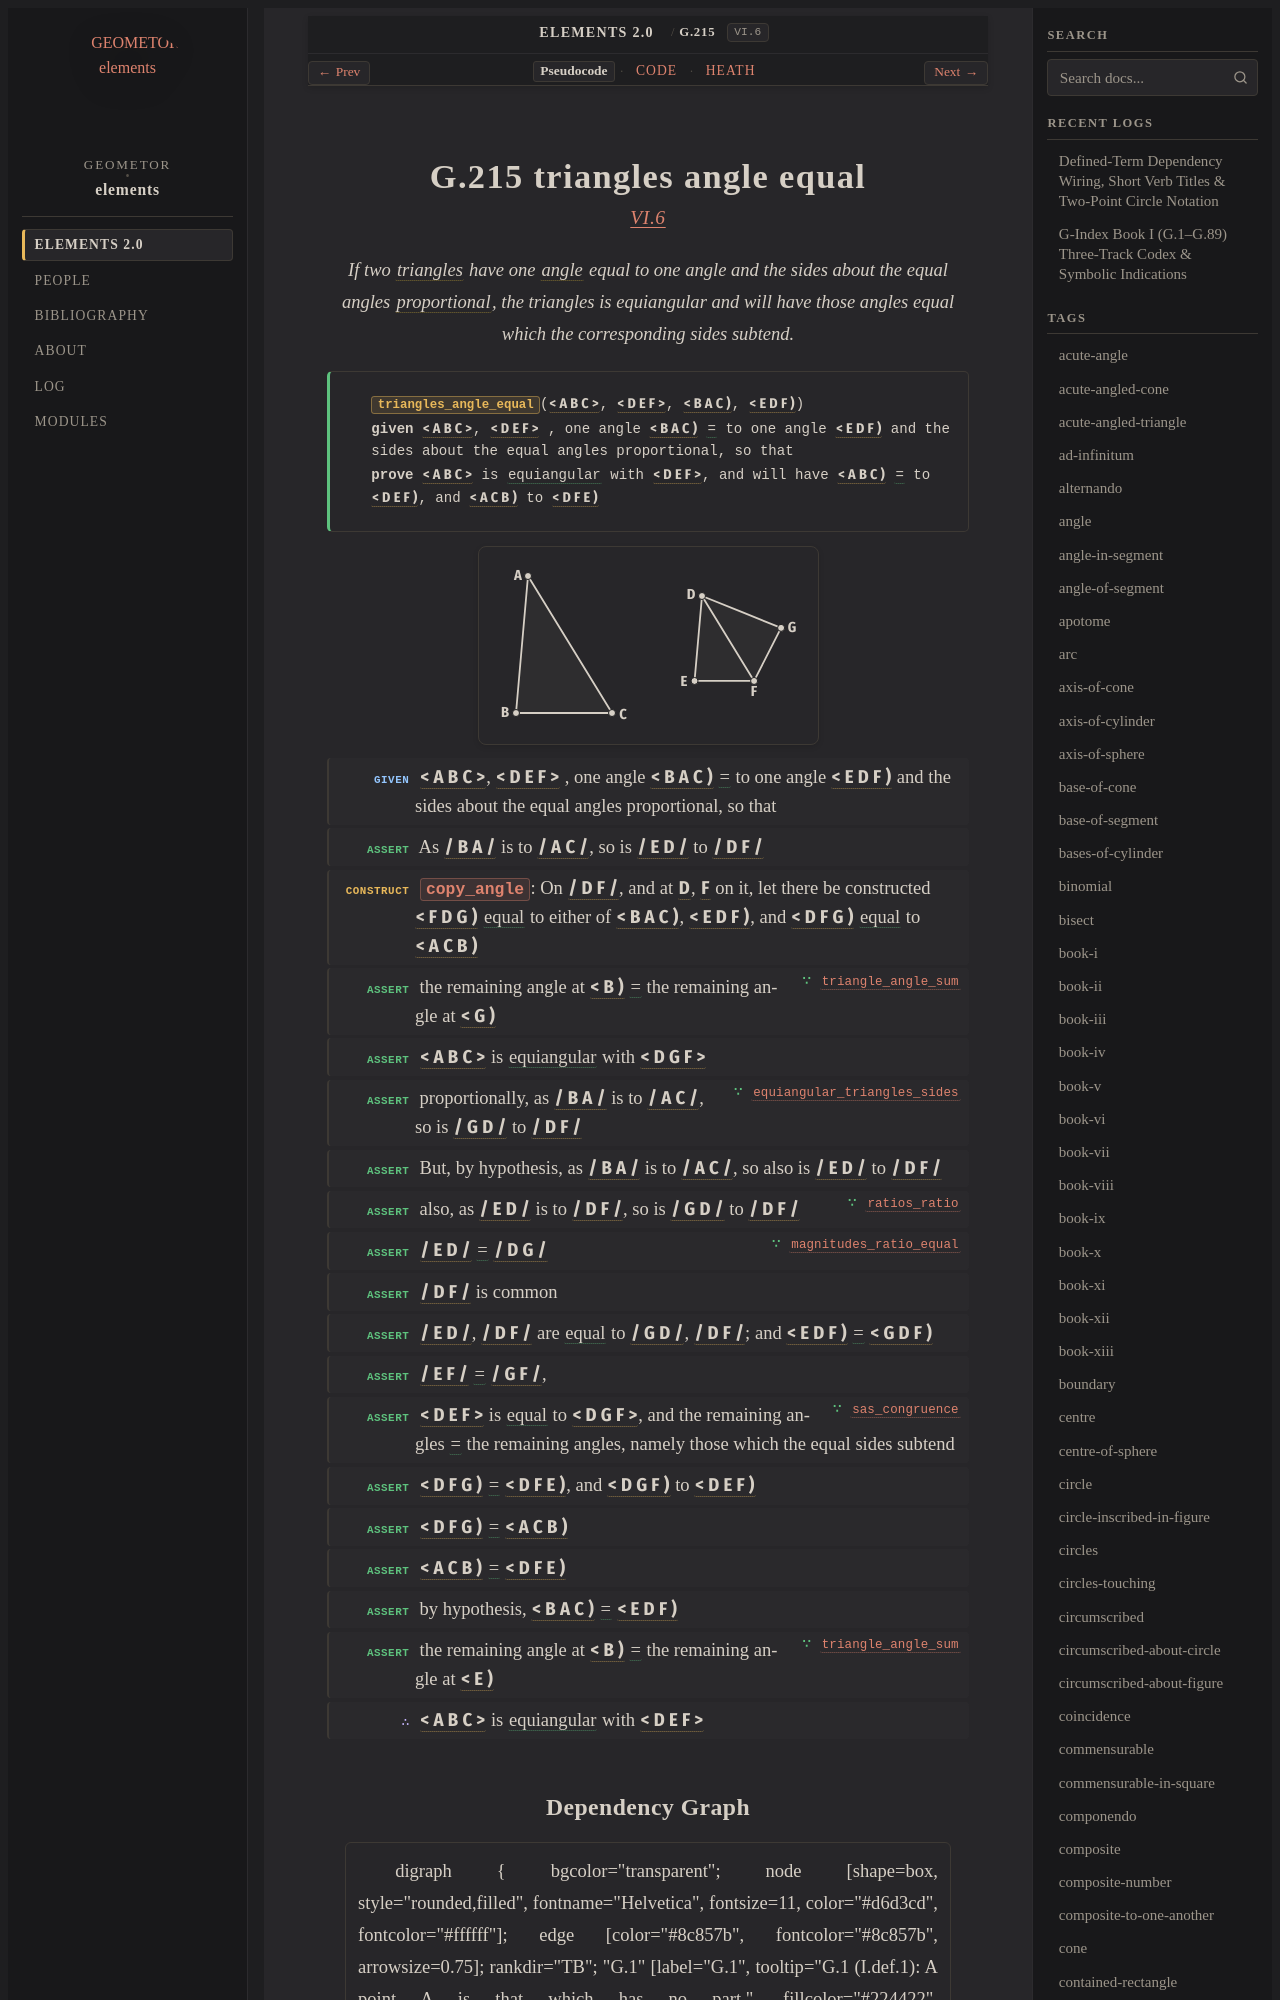

repository: geometor/elements · page: elements2/G.215/index.html · generator: sphinx

:order: 215
:number: 215
:canonical_id: G.215
:original_id: VI.6
:title: G.215 triangles angle equal
:volume: II
:book: VI
:type: prop
:subtype: theorem
:categories: theorem, proof, plane-geometry, proportions, similar-figures
:category: theorem, proof, plane-geometry, proportions, similar-figures
:tags: book-vi, point, segment, angle, triangle, trilateral, plane-angle, proportional, straight-line, proportion, plane, equality
:dependencies: G.12, G.22, G.24, G.48, G.59, G.180, G.187, G.189, G.213
:excerpt: If two triangles have one angle equal to one angle and the sides about the equal angles proportional, the triangles is equiangular and will have those angles equal which the corresponding sides subtend.

.. _G.215:
.. _VI.6:
